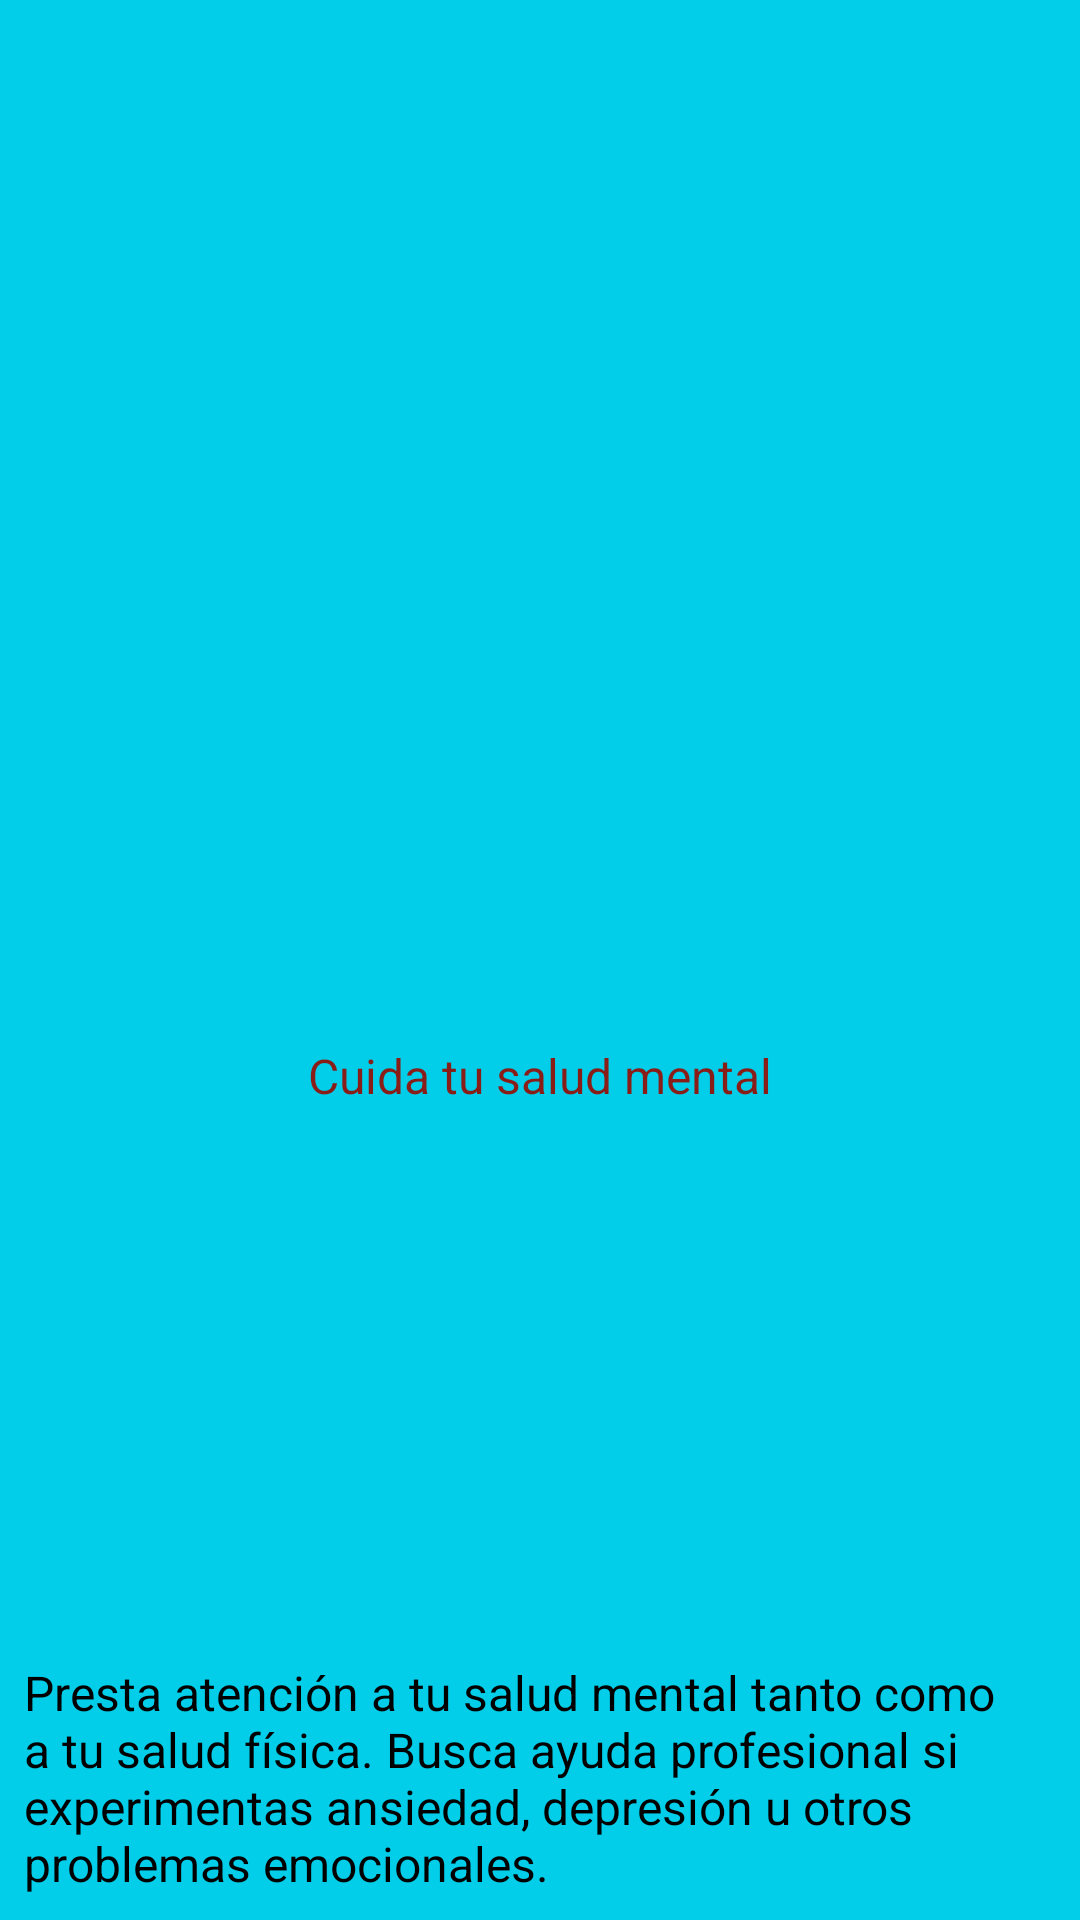

Here is an Android app screen rendered from its layout file. Give the layout XML and the strings, colors and styles it references.
<!-- AndroidManifest.xml: application theme Theme.AppCompat.NoActionBar -->
<!-- res/layout/fragment_frag_a2_6.xml -->
<?xml version="1.0" encoding="utf-8"?>
<FrameLayout xmlns:android="http://schemas.android.com/apk/res/android"
    xmlns:tools="http://schemas.android.com/tools"
    android:layout_width="260dp"
    android:layout_height="330dp"
    android:background="@color/cool_green"
    android:layout_gravity="end"
    android:layout_marginStart="40dp"
    android:layout_marginTop="16dp"
    android:layout_marginEnd="16dp"
    android:layout_marginBottom="16dp"
    tools:context=".fragA2_6">

    
    <TextView
        android:layout_width="wrap_content"
        android:layout_height="153dp"
        android:layout_gravity="bottom"
        android:gravity="bottom|start"
        android:paddingStart="8dp"
        android:paddingTop="8dp"
        android:paddingEnd="8dp"
        android:paddingBottom="8dp"
        android:text="Presta atención a tu salud mental tanto como a tu salud física. Busca ayuda profesional si experimentas ansiedad, depresión u otros problemas emocionales."
        android:textColor="@color/black"
        android:textSize="16sp" />

    <TextView
        android:layout_width="262dp"
        android:layout_height="99dp"
        android:layout_gravity="center"
        android:gravity="bottom|center"
        android:paddingStart="0dp"
        android:paddingTop="0dp"
        android:paddingEnd="0dp"
        android:paddingBottom="0dp"
        android:text="Cuida tu salud mental"
        android:textColor="@color/red"
        android:textSize="16sp" />

    <ImageView
        android:id="@+id/imageView3"
        android:layout_width="match_parent"
        android:layout_height="174dp"
        android:rotationX="17"
        android:src="@drawable/salud_mental"/>

</FrameLayout>
<!-- resources referenced by this layout -->
<resources>
  <color name="black">#FF000000</color>
  <color name="cool_green">#02CEEA</color>
  <color name="red">#891E19</color>
</resources>
